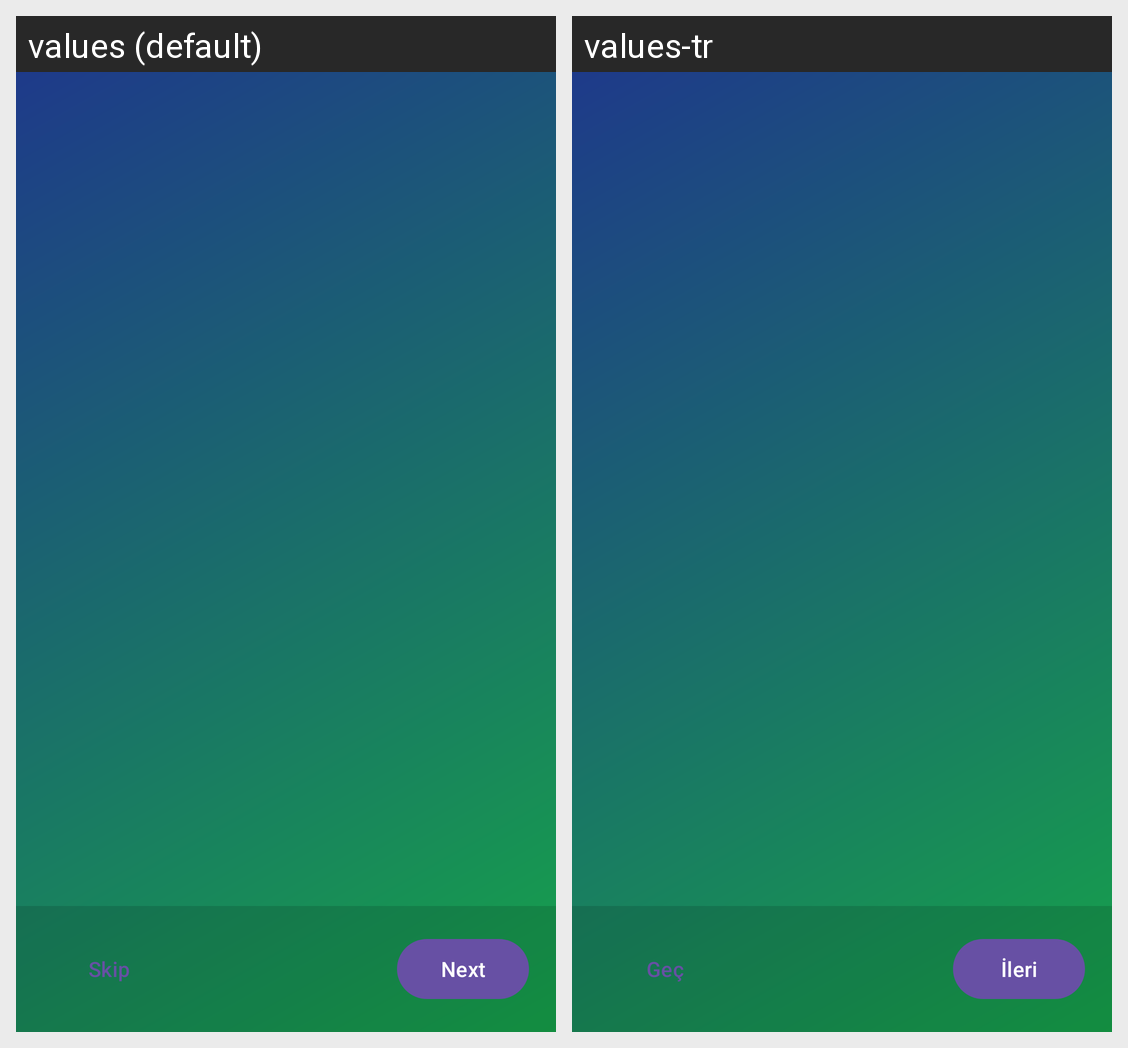

The Android screen above is rendered under two locales of the same app. Produce the string resources it draws, with the default and per-locale values.
Android screen res/layout/fragment_onboarding.xml rendered under 2 locales, left to right: values (default), values-tr. Device: Nexus 5 (rendered at 1080×1920; each locale shown at half size, 540×960, under a caption strip naming it); theme Theme.Diet2.
Strings drawn on this screen, with the default value and each locale's value (text and hints the layout hard-codes, and strings that could not be matched under every locale, appear in the picture but are not listed):

onboarding_skip
  values: Skip
  values-tr: Geç

onboarding_next
  values: Next
  values-tr: İleri
